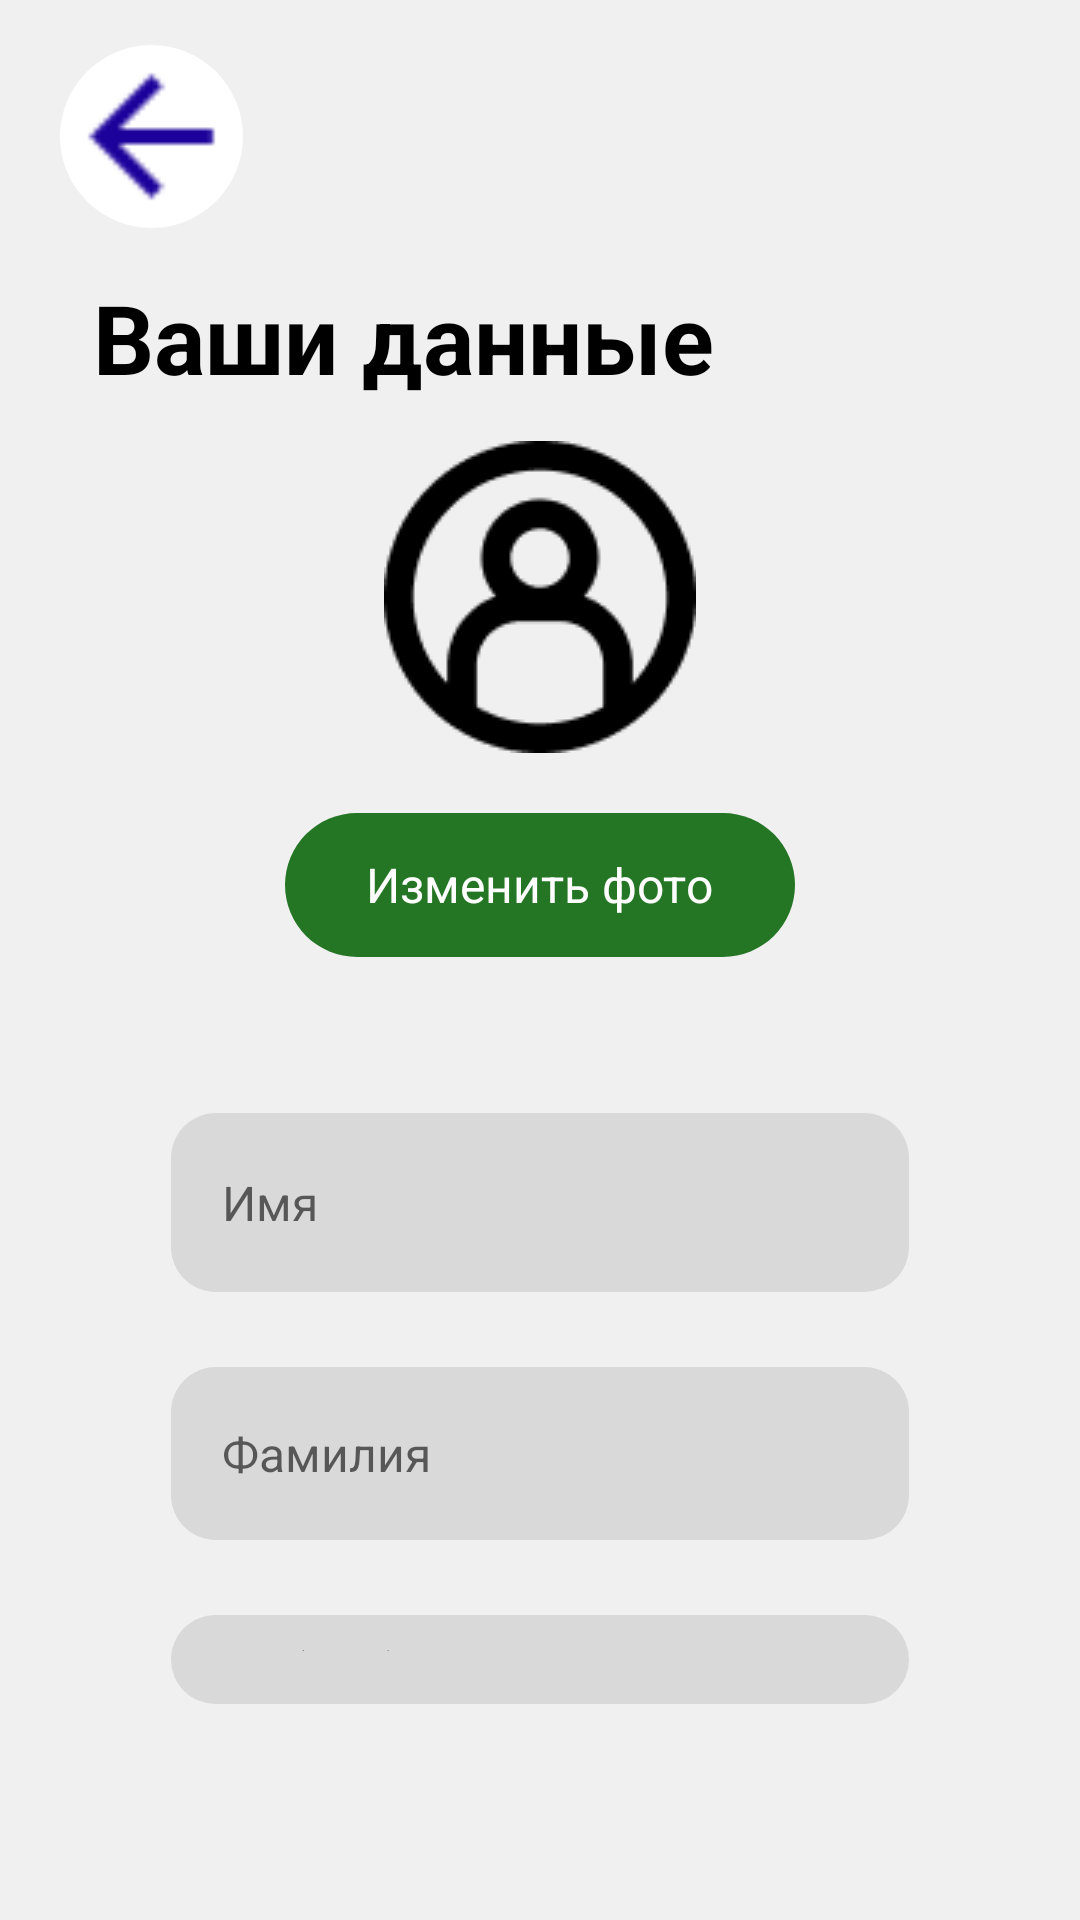

Write the Android layout XML for this screen, with the resource values it uses.
<!-- AndroidManifest.xml: application theme Theme.Bank -->
<!-- res/layout/fragment_change.xml -->
<?xml version="1.0" encoding="utf-8"?>
<LinearLayout
    xmlns:android="http://schemas.android.com/apk/res/android"
    android:background="@drawable/fon"
    android:orientation="vertical"
    android:layout_width="match_parent"
    android:layout_height="match_parent">

    <LinearLayout
        android:layout_width="match_parent"
        android:layout_height="match_parent"
        android:orientation="vertical">

        <LinearLayout
            android:id="@+id/cahtopro"
            android:layout_width="61dp"
            android:layout_height="61dp"
            android:layout_marginStart="20dp"
            android:layout_marginTop="15dp"
            android:layout_marginBottom="15dp"
            android:background="@drawable/circle">

            <ImageView
                android:id="@+id/avatarImage"
                android:layout_width="61dp"
                android:layout_height="61dp"
                android:src="@drawable/ic_back"
                android:scaleType="fitXY" />

        </LinearLayout>

        <TextView
            android:id="@+id/profileTitle"
            android:textColor="@color/color_text"
            android:textSize="32sp"
            android:textStyle="bold"
            android:layout_marginBottom="13dp"
            android:layout_marginStart="31dp"
            android:layout_height="wrap_content"
            android:layout_width="wrap_content"
            android:text="Ваши данные" />

        <ImageView
            android:id="@+id/profileImage1"
            android:layout_width="104dp"
            android:layout_height="104dp"
            android:layout_marginBottom="20dp"
            android:src="@drawable/pajamas_profile"
            android:layout_gravity="center" />

        <LinearLayout
            android:id="@+id/changePhotoButton"
            android:layout_width="170dp"
            android:layout_height="48dp"
            android:background="@drawable/photo"
            android:layout_gravity="center"
            android:layout_marginBottom="20dp"
            android:gravity="center">

            <TextView
                android:id="@+id/changePhotoText"
                android:layout_width="wrap_content"
                android:layout_height="wrap_content"
                android:textSize="16sp"
                android:textColor="#FFFFFF"
                android:text="Изменить фото"
                android:gravity="center" />

        </LinearLayout>

        <LinearLayout
            android:id="@+id/formContainer"
            android:layout_width="match_parent"
            android:layout_height="wrap_content"
            android:layout_marginHorizontal="29dp"
            android:layout_marginBottom="15dp"
            android:background="@drawable/button_fon"
            android:orientation="vertical"
            android:paddingHorizontal="28dp"
            android:paddingVertical="32dp">

            <EditText
                android:id="@+id/nameInput"
                android:layout_width="match_parent"
                android:layout_height="wrap_content"
                android:layout_marginBottom="25dp"
                android:background="@drawable/text_fon"
                android:hint="Имя"
                android:inputType="text"
                android:paddingHorizontal="17dp"
                android:paddingVertical="19dp"
                android:textColor="@color/color_text"
                android:textSize="16sp" />

            <EditText
                android:id="@+id/lastNameInput"
                android:layout_width="match_parent"
                android:layout_height="wrap_content"
                android:background="@drawable/text_fon"
                android:hint="Фамилия"
                android:inputType="text"
                android:paddingHorizontal="17dp"
                android:paddingVertical="18dp"
                android:textColor="@color/color_text"
                android:layout_marginBottom="25dp"
                android:textSize="16sp" />

            <EditText
                android:id="@+id/phoneInput"
                android:layout_width="match_parent"
                android:layout_height="wrap_content"
                android:background="@drawable/text_fon"
                android:hint="+7-(921)-574-43-85"
                android:inputType="phone"
                android:paddingHorizontal="17dp"
                android:paddingVertical="18dp"
                android:textColor="@color/color_text"
                android:layout_marginBottom="25dp"
                android:textSize="16sp" />

            <EditText
                android:id="@+id/birthDateInput"
                android:layout_width="match_parent"
                android:layout_height="wrap_content"
                android:background="@drawable/text_fon"
                android:hint="12.01.2000"
                android:inputType="date"
                android:paddingHorizontal="17dp"
                android:paddingVertical="19dp"
                android:textColor="@color/color_text"
                android:textSize="16sp" />

        </LinearLayout>

    </LinearLayout>

</LinearLayout>
<!-- resources referenced by this layout -->
<resources>
  <color name="color_text">#000000</color>
  <!-- drawable button_fon (drawable-night) -->
  <?xml version="1.0" encoding="UTF-8"?>
  <shape
      xmlns:android="http://schemas.android.com/apk/res/android">
      <solid
          android:color="#303030"
          />
      <corners
          android:radius="15dp"
          />
  </shape>
  <!-- drawable circle (drawable) -->
  <shape xmlns:android="http://schemas.android.com/apk/res/android"
      android:shape="oval">
  
      <solid android:color="#FFFFFF" />
  
  </shape>
  <!-- drawable fon (drawable) -->
  <?xml version="1.0" encoding="UTF-8"?>
  <shape
      xmlns:android="http://schemas.android.com/apk/res/android">
      <solid
          android:color="#F0F0F0"
          />
      <corners
          android:radius="0dp"
          />
  </shape>
  <!-- drawable ic_back: png bitmap (drawable, 407 bytes) -->
  <!-- drawable pajamas_profile: png bitmap (drawable, 2249 bytes) -->
  <!-- drawable photo (drawable) -->
  <?xml version="1.0" encoding="UTF-8"?>
  <shape
      xmlns:android="http://schemas.android.com/apk/res/android">
      <solid
          android:color="#247625"
          />
      <corners
          android:radius="50dp"
          />
  </shape>
  <!-- drawable text_fon (drawable) -->
  <?xml version="1.0" encoding="UTF-8"?>
  <shape
      xmlns:android="http://schemas.android.com/apk/res/android">
      <solid
          android:color="#D9D9D9"
          />
      <corners
          android:radius="15dp"
          />
  </shape>
  <style name="Theme.Bank" parent="Theme.AppCompat.Light.NoActionBar">
          <item name="colorPrimary">#1C029B</item>
          <item name="colorPrimaryDark">#14026B</item>
          <item name="colorAccent">#FFD700</item>
          <item name="android:windowBackground">@drawable/fon</item>
          <item name="android:textColor">#000000</item>
      </style>
</resources>
